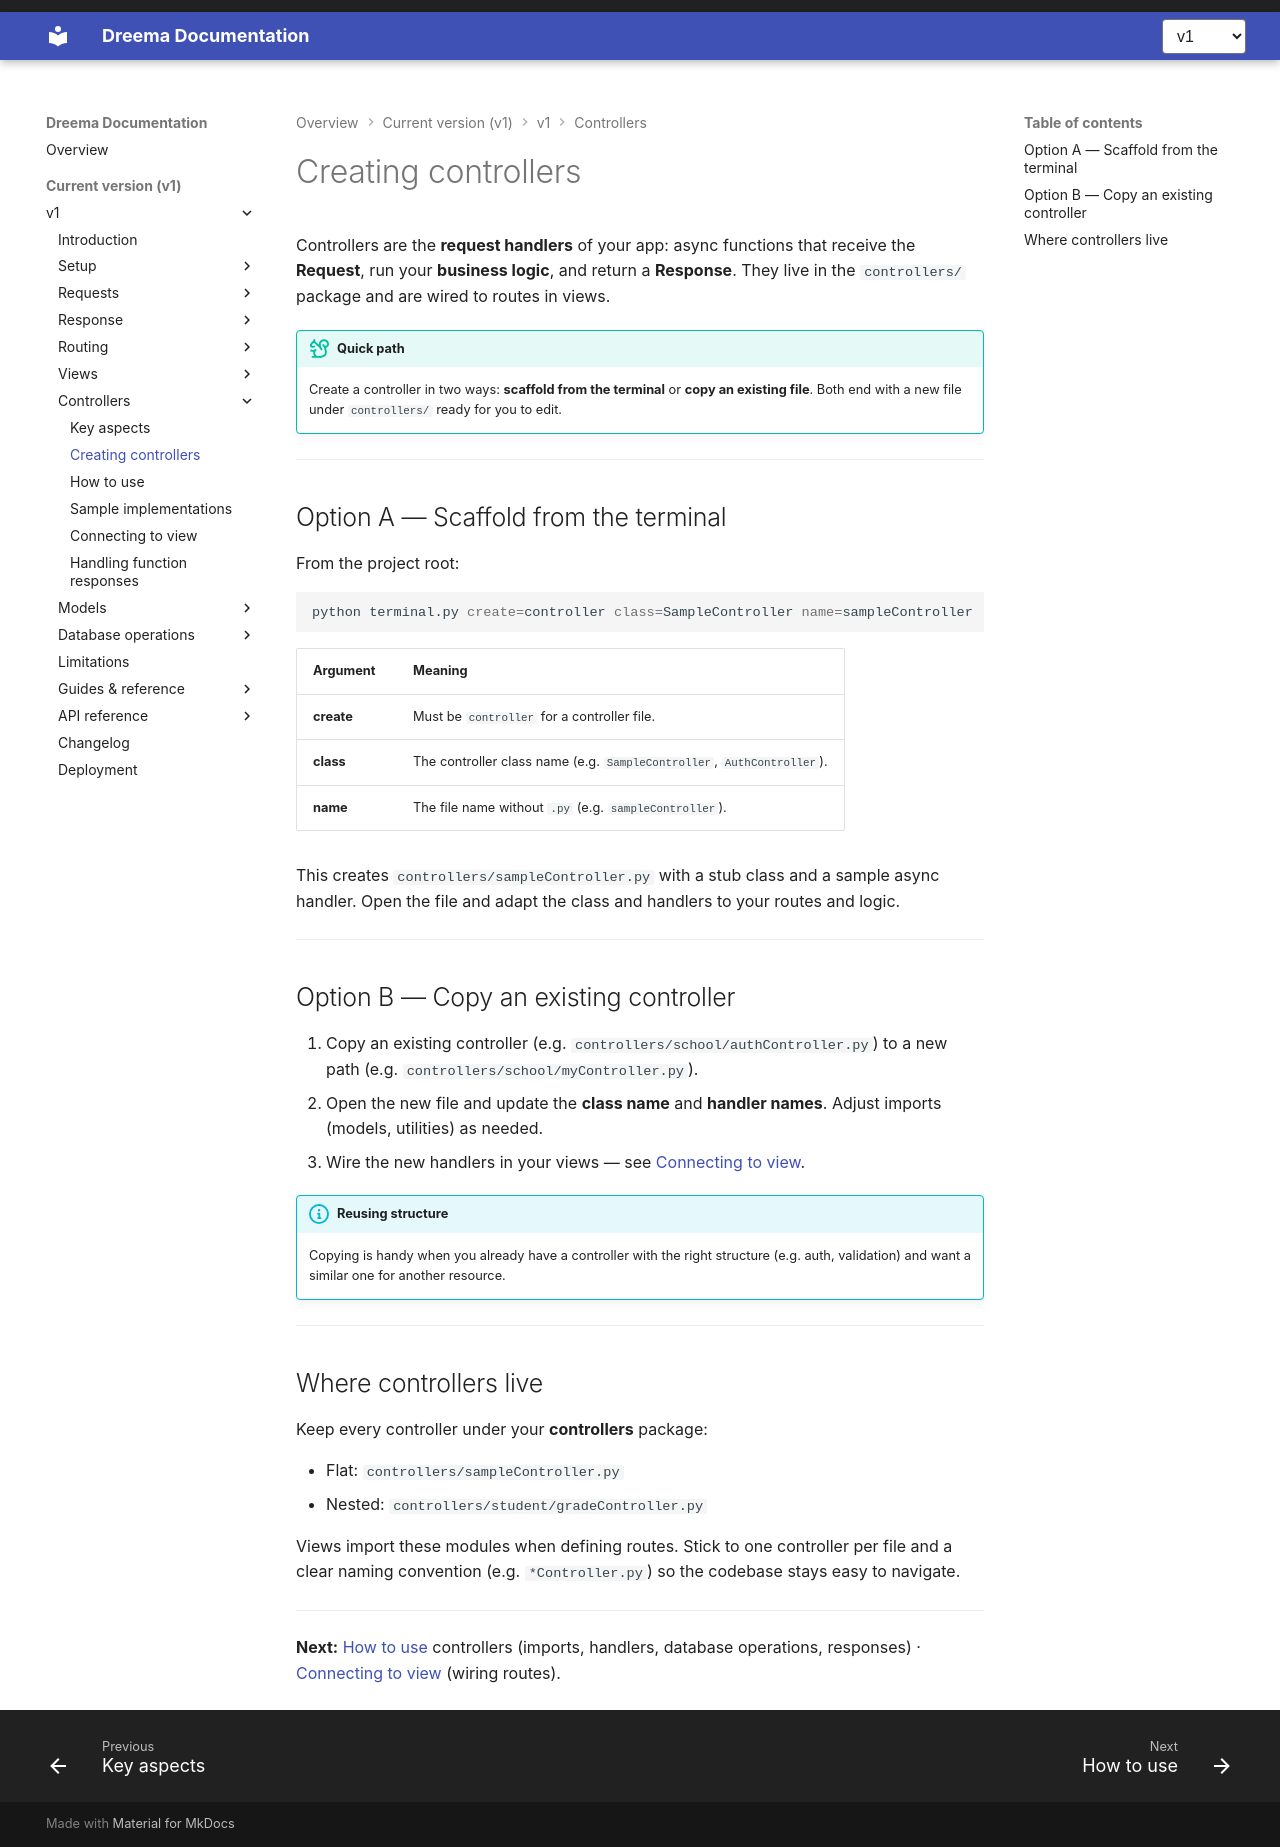

repository: dreem-projects/dq-docs · page: v1/controllers/creating-controllers/index.html · generator: mkdocs

# Creating controllers

Controllers are the **request handlers** of your app: async functions that receive the **Request**, run your **business logic**, and return a **Response**. They live in the `controllers/` package and are wired to routes in views.

!!! tip "Quick path"
    Create a controller in two ways: **scaffold from the terminal** or **copy an existing file**. Both end with a new file under `controllers/` ready for you to edit.

---

## Option A — Scaffold from the terminal

From the project root:

```bash
python terminal.py create=controller class=SampleController name=sampleController
```

| Argument | Meaning |
|----------|--------|
| **create** | Must be `controller` for a controller file. |
| **class** | The controller class name (e.g. `SampleController`, `AuthController`). |
| **name** | The file name without `.py` (e.g. `sampleController`). |

This creates `controllers/sampleController.py` with a stub class and a sample async handler. Open the file and adapt the class and handlers to your routes and logic.

---

## Option B — Copy an existing controller

1. Copy an existing controller (e.g. `controllers/school/authController.py`) to a new path (e.g. `controllers/school/myController.py`).
2. Open the new file and update the **class name** and **handler names**. Adjust imports (models, utilities) as needed.
3. Wire the new handlers in your views — see [Connecting to view](connecting-to-view.md).

!!! info "Reusing structure"
    Copying is handy when you already have a controller with the right structure (e.g. auth, validation) and want a similar one for another resource.

---

## Where controllers live

Keep every controller under your **controllers** package:

- Flat: `controllers/sampleController.py`
- Nested: `controllers/student/gradeController.py`

Views import these modules when defining routes. Stick to one controller per file and a clear naming convention (e.g. `*Controller.py`) so the codebase stays easy to navigate.

---

**Next:** [How to use](using-controllers.md) controllers (imports, handlers, database operations, responses) · [Connecting to view](connecting-to-view.md) (wiring routes).
